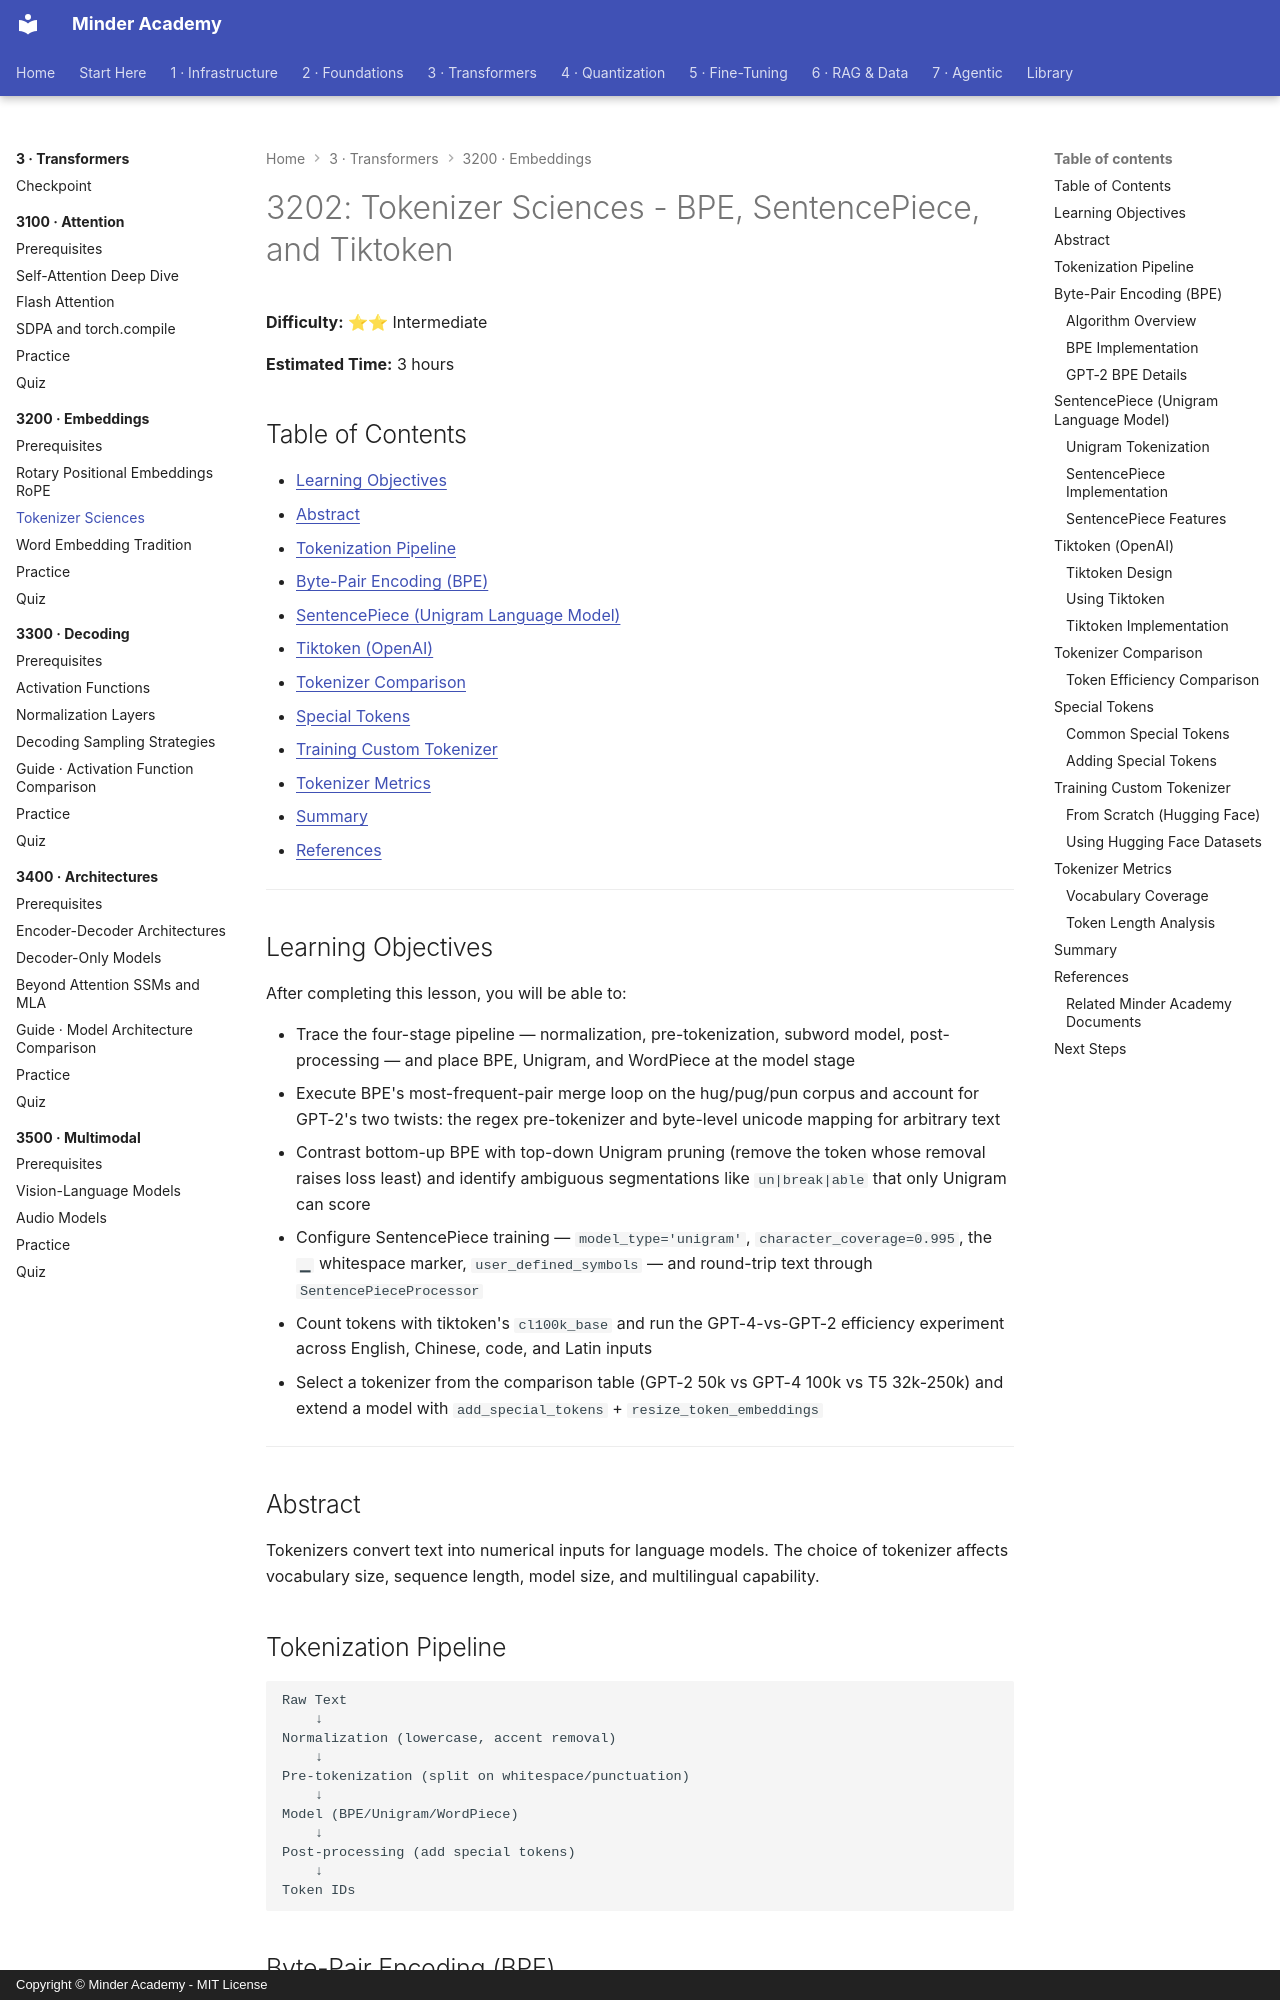

repository: minderhq/academy · page: phases/phase3-transformers/3200-embeddings/3202-Tokenizer-Sciences/index.html · generator: mkdocs · copyright: Copyright © Minder Academy - MIT License

---
Document ID: 3202
Title: "3202: Tokenizer Sciences - BPE, SentencePiece, and Tiktoken"
Phase: 3
Module: 3200
Last Updated: 2026-10-17
Status: Complete
Difficulty: Intermediate
Estimated Time: 3 hours
Prerequisites: See module README
Related: See module README
Tags: ['transformers', 'embeddings', 'rope', 'tokenization', 'bpe']
---

# 3202: Tokenizer Sciences - BPE, SentencePiece, and Tiktoken

**Difficulty:** ⭐⭐ Intermediate

**Estimated Time:** 3 hours

## Table of Contents

- [Learning Objectives](#learning-objectives)
- [Abstract](#abstract)
- [Tokenization Pipeline](#tokenization-pipeline)
- [Byte-Pair Encoding (BPE)](#byte-pair-encoding-bpe)
- [SentencePiece (Unigram Language Model)](#sentencepiece-unigram-language-model)
- [Tiktoken (OpenAI)](#tiktoken-openai)
- [Tokenizer Comparison](#tokenizer-comparison)
- [Special Tokens](#special-tokens)
- [Training Custom Tokenizer](#training-custom-tokenizer)
- [Tokenizer Metrics](#tokenizer-metrics)
- [Summary](#summary)
- [References](#references)

---

## Learning Objectives

After completing this lesson, you will be able to:

- Trace the four-stage pipeline — normalization, pre-tokenization, subword model, post-processing — and place BPE, Unigram, and WordPiece at the model stage
- Execute BPE's most-frequent-pair merge loop on the hug/pug/pun corpus and account for GPT-2's two twists: the regex pre-tokenizer and byte-level unicode mapping for arbitrary text
- Contrast bottom-up BPE with top-down Unigram pruning (remove the token whose removal raises loss least) and identify ambiguous segmentations like `un|break|able` that only Unigram can score
- Configure SentencePiece training — `model_type='unigram'`, `character_coverage=0.995`, the `▁` whitespace marker, `user_defined_symbols` — and round-trip text through `SentencePieceProcessor`
- Count tokens with tiktoken's `cl100k_base` and run the GPT-4-vs-GPT-2 efficiency experiment across English, Chinese, code, and Latin inputs
- Select a tokenizer from the comparison table (GPT-2 50k vs GPT-4 100k vs T5 32k-250k) and extend a model with `add_special_tokens` + `resize_token_embeddings`

---

## Abstract
Tokenizers convert text into numerical inputs for language models. The choice of tokenizer affects vocabulary size, sequence length, model size, and multilingual capability.
